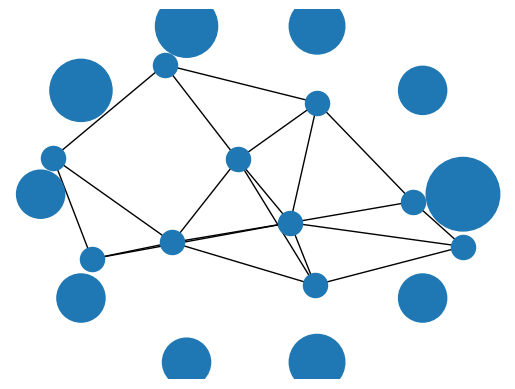
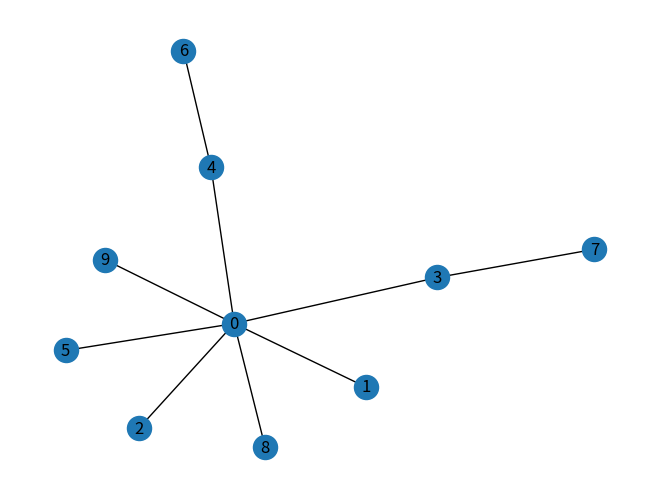

Write Python code to recreate these figures, in order.
# -*- coding: utf-8 -*-
"""
Created on Thu Oct 12 15:46:48 2023

@author: fenix
"""

import numpy as np
import networkx as nx
import matplotlib as mpl
import matplotlib.pyplot as plt
from numpy import random

n = 10
k = 2
p = 0.9
while True:
        G = nx.newman_watts_strogatz_graph(n, k, p, seed=None)
        if nx.is_connected(G):
            break
s = list(G.degree())
lv = []
for i in range(n):
    lv.append(s[i][1]*400)
pos =nx.circular_layout(G)
nx.draw_networkx_nodes(G, pos, node_size=lv)
nx.draw(G)
plt.show()
#fig = mpl.pyplot.gcf()
#fig.set_size_inches(12, 8)
#plt.savefig('01paisaje3-RedesNuevas-jul20.png',bbox_inches='tight',pad_inches=2,dpi=300)
#plt.close()
#ordenado = []
arbol = nx.minimum_spanning_tree(G)
print(arbol.nodes())
nx.draw(arbol, with_labels = True)
plt.show()
'''s = list(G1.degree())
s = sorted(s)
for j in range(n):
    for i in range(len(list(G1.degree()))):
        print(i)
        if s[i][1] == 1:
            ordenado.append(s[i][0]) 
            G1 = G1.remove_node(s[i][0])
            s = list(G1.degree())
            break'''
def quitar_hojas(arbol):
    hojas = [nodo for nodo in arbol.nodes() if arbol.degree(nodo) == 1]
    for hoja in hojas:
        arbol.remove_node(hoja)
    return hojas
hojas_eliminadas = []
while arbol.number_of_nodes() > 1:
    hojas = quitar_hojas(arbol)
    hojas_eliminadas.extend(hojas)
    print("Eliminando hojas:", hojas)
    print("Árbol actual:", arbol.nodes())
print("Sucesión de nodos:", hojas_eliminadas[::-1])   
